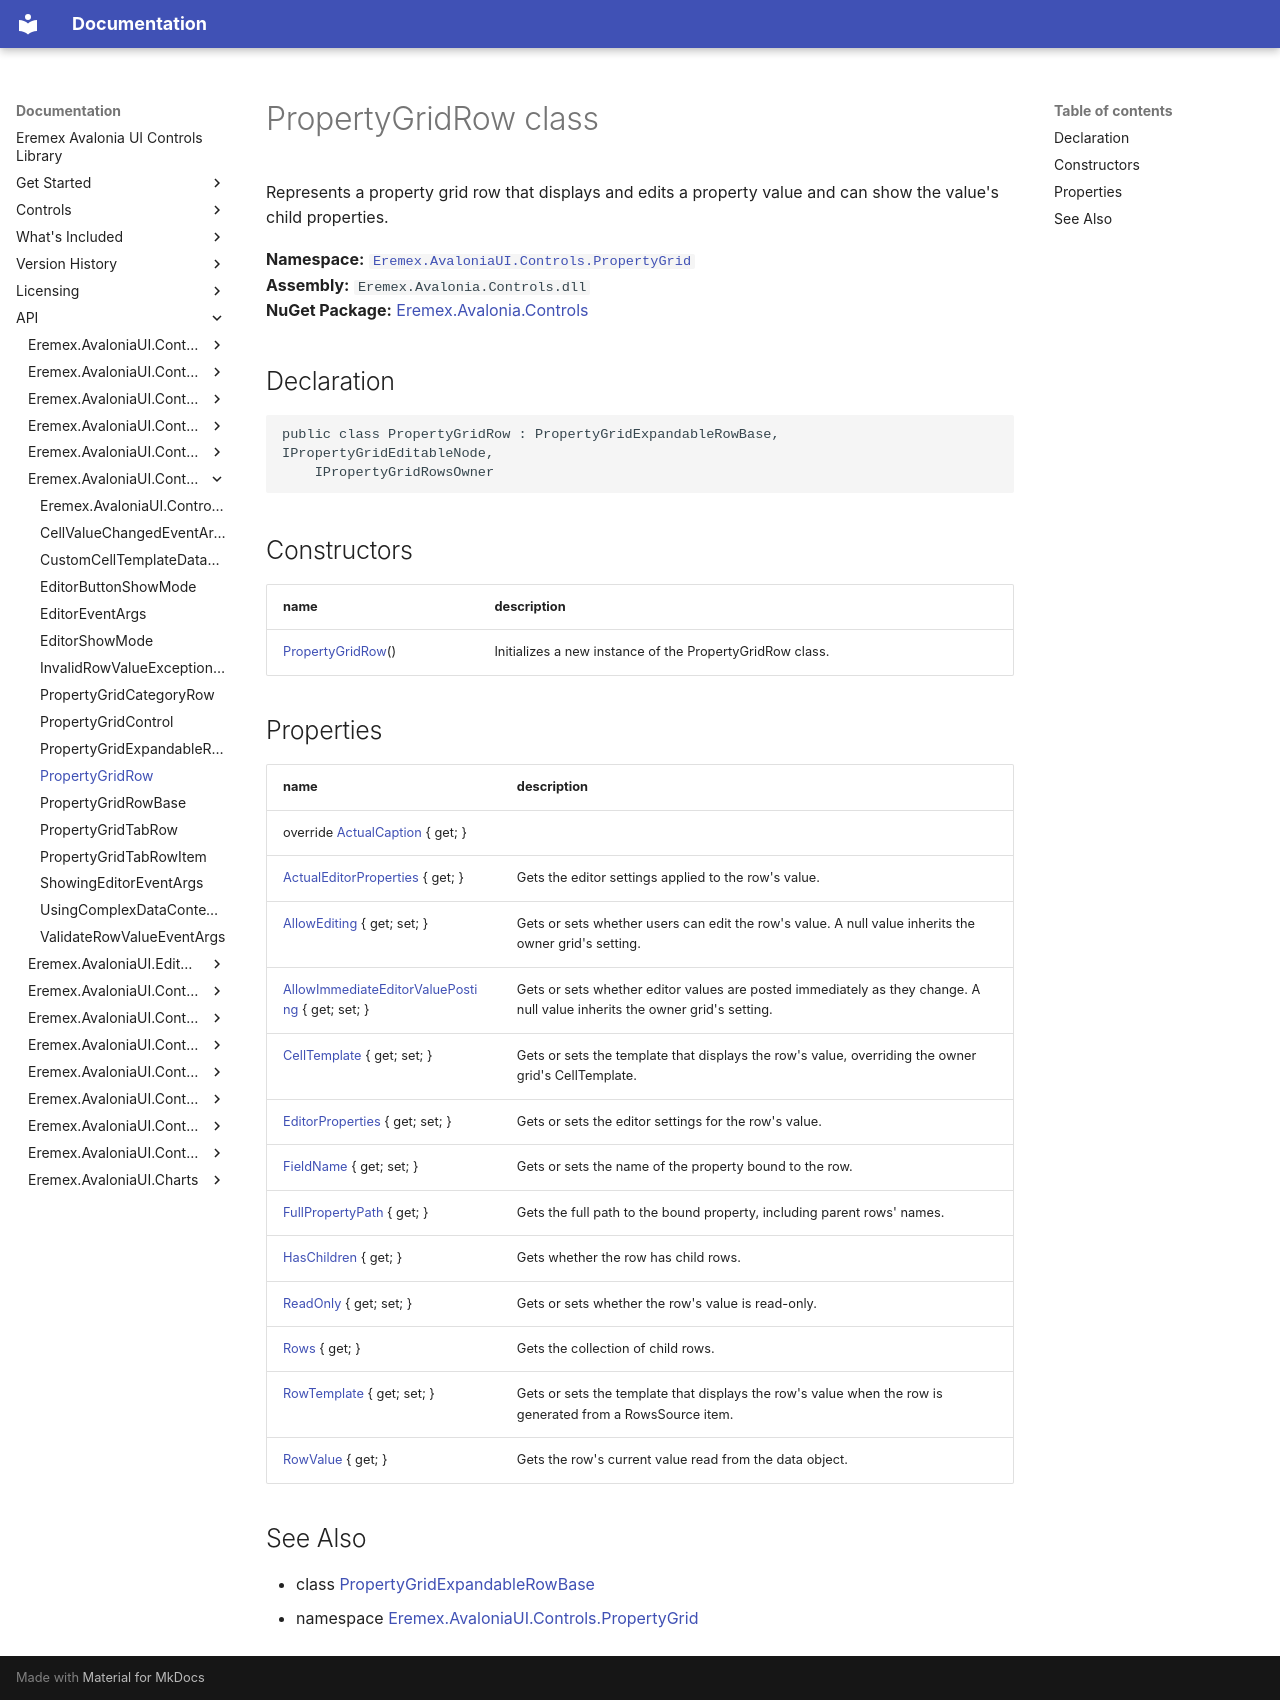

repository: Eremex/controls-doc · page: API/Eremex.AvaloniaUI.Controls.PropertyGrid/PropertyGridRow/index.html · generator: mkdocs

# PropertyGridRow class

Represents a property grid row that displays and edits a property value and can show the value's child properties.

**Namespace:** [`Eremex.AvaloniaUI.Controls.PropertyGrid`](./index.md)  
**Assembly:** `Eremex.Avalonia.Controls.dll`  
**NuGet Package:** [Eremex.Avalonia.Controls](https://www.nuget.org/packages/Eremex.Avalonia.Controls)

## Declaration

```csharp
public class PropertyGridRow : PropertyGridExpandableRowBase, IPropertyGridEditableNode, 
    IPropertyGridRowsOwner
```

## Constructors

| name | description |
| --- | --- |
| [PropertyGridRow](PropertyGridRow/PropertyGridRow.md)() | Initializes a new instance of the PropertyGridRow class. |

## Properties

| name | description |
| --- | --- |
| override [ActualCaption](PropertyGridRow/ActualCaption.md) { get; } |  |
| [ActualEditorProperties](PropertyGridRow/ActualEditorProperties.md) { get; } | Gets the editor settings applied to the row's value. |
| [AllowEditing](PropertyGridRow/AllowEditing.md) { get; set; } | Gets or sets whether users can edit the row's value. A null value inherits the owner grid's setting. |
| [AllowImmediateEditorValuePosting](PropertyGridRow/AllowImmediateEditorValuePosting.md) { get; set; } | Gets or sets whether editor values are posted immediately as they change. A null value inherits the owner grid's setting. |
| [CellTemplate](PropertyGridRow/CellTemplate.md) { get; set; } | Gets or sets the template that displays the row's value, overriding the owner grid's CellTemplate. |
| [EditorProperties](PropertyGridRow/EditorProperties.md) { get; set; } | Gets or sets the editor settings for the row's value. |
| [FieldName](PropertyGridRow/FieldName.md) { get; set; } | Gets or sets the name of the property bound to the row. |
| [FullPropertyPath](PropertyGridRow/FullPropertyPath.md) { get; } | Gets the full path to the bound property, including parent rows' names. |
| [HasChildren](PropertyGridRow/HasChildren.md) { get; } | Gets whether the row has child rows. |
| [ReadOnly](PropertyGridRow/ReadOnly.md) { get; set; } | Gets or sets whether the row's value is read-only. |
| [Rows](PropertyGridRow/Rows.md) { get; } | Gets the collection of child rows. |
| [RowTemplate](PropertyGridRow/RowTemplate.md) { get; set; } | Gets or sets the template that displays the row's value when the row is generated from a RowsSource item. |
| [RowValue](PropertyGridRow/RowValue.md) { get; } | Gets the row's current value read from the data object. |

## See Also

* class [PropertyGridExpandableRowBase](./PropertyGridExpandableRowBase.md)
* namespace [Eremex.AvaloniaUI.Controls.PropertyGrid](./index.md)

<!-- DO NOT EDIT: generated by xmldocmd for Eremex.Avalonia.Controls.dll -->
